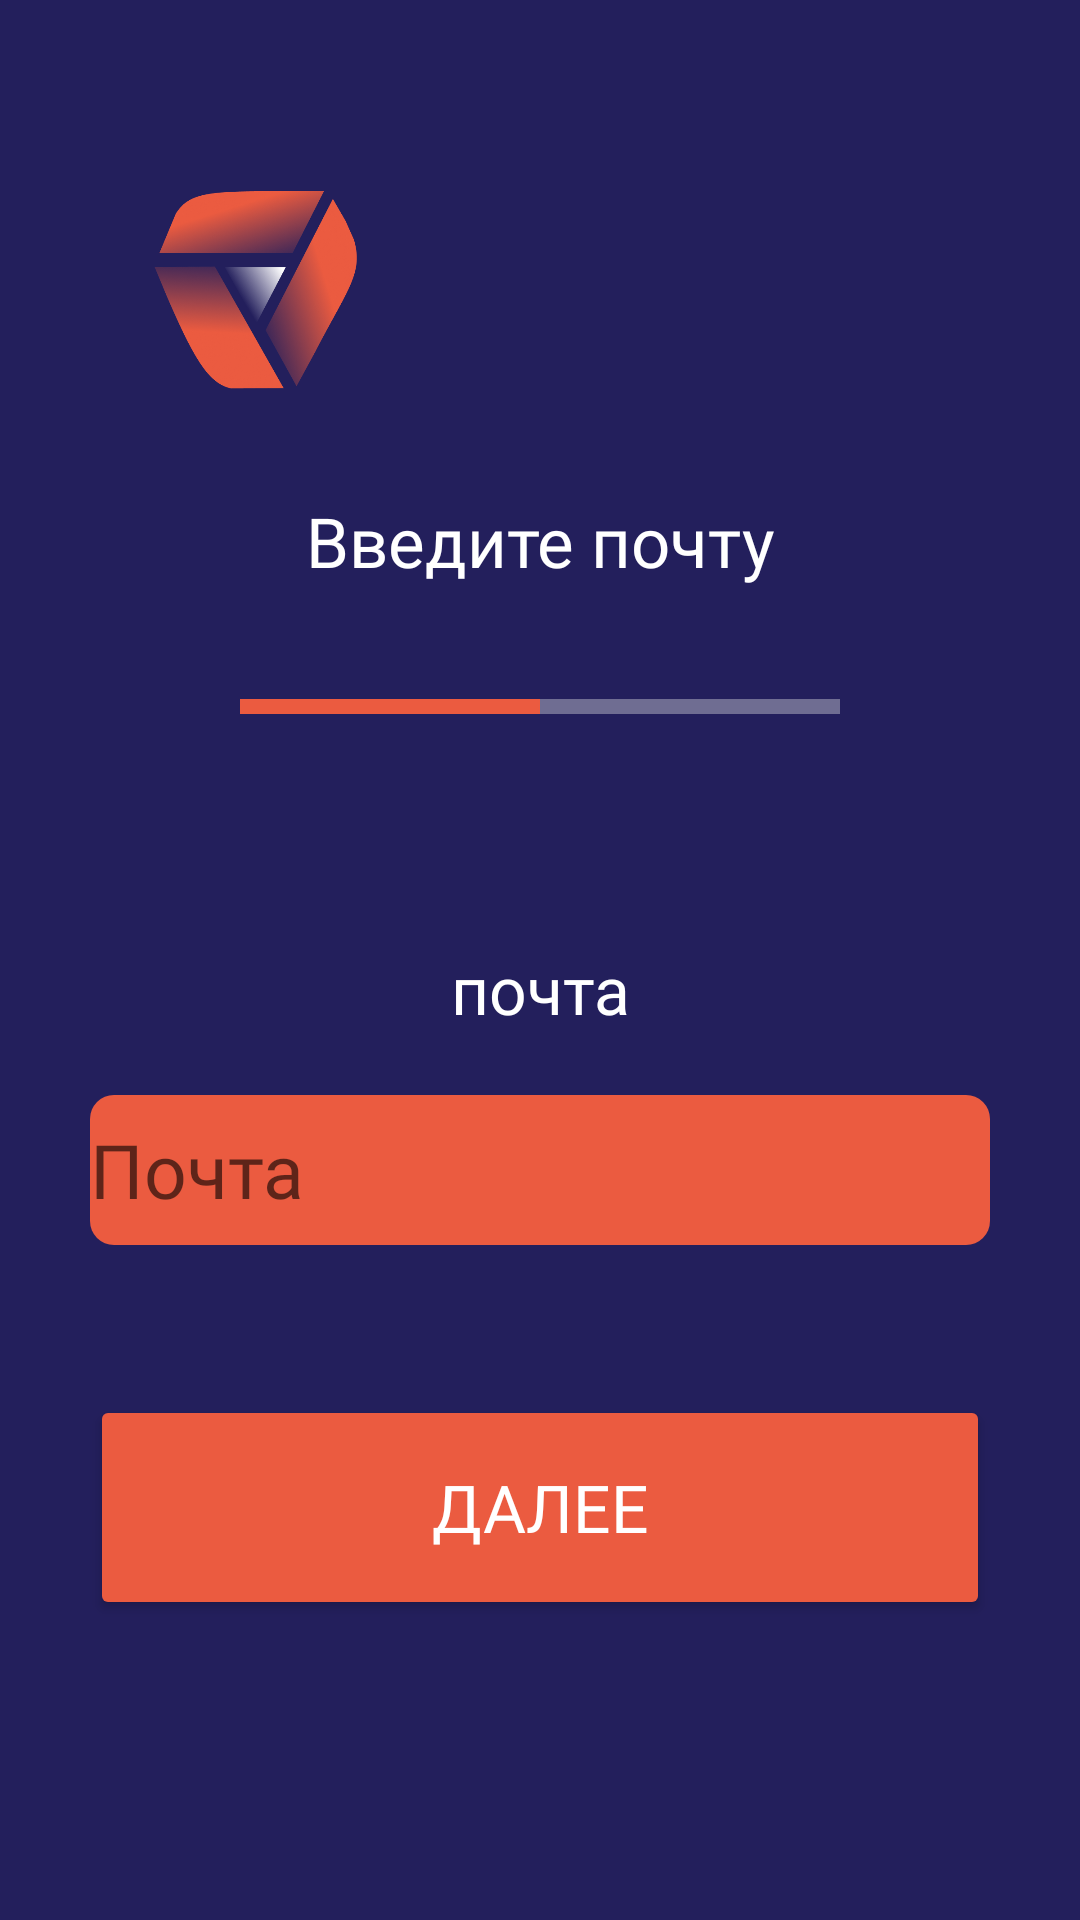

Write the Android layout XML for this screen, with the resource values it uses.
<!-- AndroidManifest.xml: application theme Theme.InterNiti -->
<!-- res/layout/fragment_registr_pg1.xml -->
<?xml version="1.0" encoding="utf-8"?>
<androidx.constraintlayout.widget.ConstraintLayout xmlns:android="http://schemas.android.com/apk/res/android"
    xmlns:app="http://schemas.android.com/apk/res-auto"
    xmlns:tools="http://schemas.android.com/tools"
    android:layout_width="match_parent"
    android:layout_height="match_parent"
    tools:context=".RegPG.FragmentRegistrPg1"
    android:background="@color/blue"
    >

    <Button
        android:id="@+id/button_reg_pg1"
        android:layout_width="300dp"
        android:layout_height="75dp"
        android:layout_marginBottom="100dp"
        android:backgroundTint="@color/orange"
        android:fontFamily="@font/cost"
        android:text="Далее"
        android:textColor="@color/white"
        android:textSize="22sp"
        app:cornerRadius="10dp"
        app:layout_constraintBottom_toBottomOf="parent"
        app:layout_constraintEnd_toEndOf="parent"
        app:layout_constraintStart_toStartOf="parent" />

    <ImageView
        android:id="@+id/imageView3"
        android:layout_width="75dp"
        android:layout_height="75dp"
        android:layout_marginStart="50dp"
        android:layout_marginTop="60dp"
        android:src="@drawable/icon"
        app:layout_constraintStart_toStartOf="parent"
        app:layout_constraintTop_toTopOf="parent" />

    <EditText
        android:id="@+id/mail"
        android:layout_width="300dp"
        android:layout_height="50dp"
        android:layout_marginTop="150dp"
        android:background="@drawable/shape_edit_text"
        android:ems="10"
        android:fontFamily="@font/cost"
        android:hint="Почта"
        android:inputType="textEmailAddress"
        android:textColor="@color/white"
        android:textSize="25sp"
        app:layout_constraintEnd_toEndOf="parent"
        app:layout_constraintStart_toStartOf="parent"
        app:layout_constraintTop_toBottomOf="@+id/textView3" />

    <TextView
        android:id="@+id/textView2"
        android:layout_width="0dp"
        android:layout_height="50dp"
        android:fontFamily="@font/cost"
        android:text="почта"
        android:textAlignment="center"
        android:textColor="@color/white"
        android:textSize="22sp"
        app:layout_constraintBottom_toTopOf="@+id/mail"
        app:layout_constraintEnd_toEndOf="@+id/mail"
        app:layout_constraintHorizontal_bias="0.0"
        app:layout_constraintStart_toStartOf="@+id/mail" />

    <TextView
        android:id="@+id/textView3"
        android:layout_width="0dp"
        android:layout_height="50dp"
        android:layout_marginTop="30dp"
        android:fontFamily="@font/cost"
        android:text="Введите почту"
        android:textAlignment="center"
        android:textColor="@color/white"
        android:textSize="23sp"
        app:layout_constraintEnd_toEndOf="parent"
        app:layout_constraintStart_toStartOf="parent"
        app:layout_constraintTop_toBottomOf="@+id/imageView3" />

    <View
        android:id="@+id/view"
        android:layout_width="100dp"
        android:layout_height="5dp"
        android:layout_marginTop="18dp"
        android:layout_marginEnd="100dp"
        android:background="@color/orange"
        app:layout_constraintEnd_toEndOf="parent"
        app:layout_constraintStart_toStartOf="parent"
        app:layout_constraintTop_toBottomOf="@+id/textView3" />

    <View
        android:id="@+id/view2"
        android:layout_width="100dp"
        android:layout_height="5dp"
        android:layout_marginTop="18dp"
        android:background="@color/lightBlue"
        app:layout_constraintStart_toEndOf="@+id/view"
        app:layout_constraintTop_toBottomOf="@+id/textView3" />
</androidx.constraintlayout.widget.ConstraintLayout>
<!-- resources referenced by this layout -->
<resources>
  <color name="blue">#231F5C</color>
  <color name="lightBlue">#6F6D92</color>
  <color name="orange">#EB5B40</color>
  <color name="white">#FFFFFF</color>
  <!-- drawable icon: png bitmap (drawable, 106689 bytes) -->
  <!-- drawable shape_edit_text (drawable) -->
  <?xml version="1.0" encoding="utf-8"?>
  <shape xmlns:android="http://schemas.android.com/apk/res/android">
  <solid android:color="@color/orange"/>
      <corners android:radius="8dp"/>
  </shape>
  <style name="Theme.InterNiti" parent="Theme.MaterialComponents.DayNight.NoActionBar">
          <item name="android:statusBarColor">@color/darkBlue</item>
      </style>
  <color name="darkBlue">#151354</color>
</resources>
